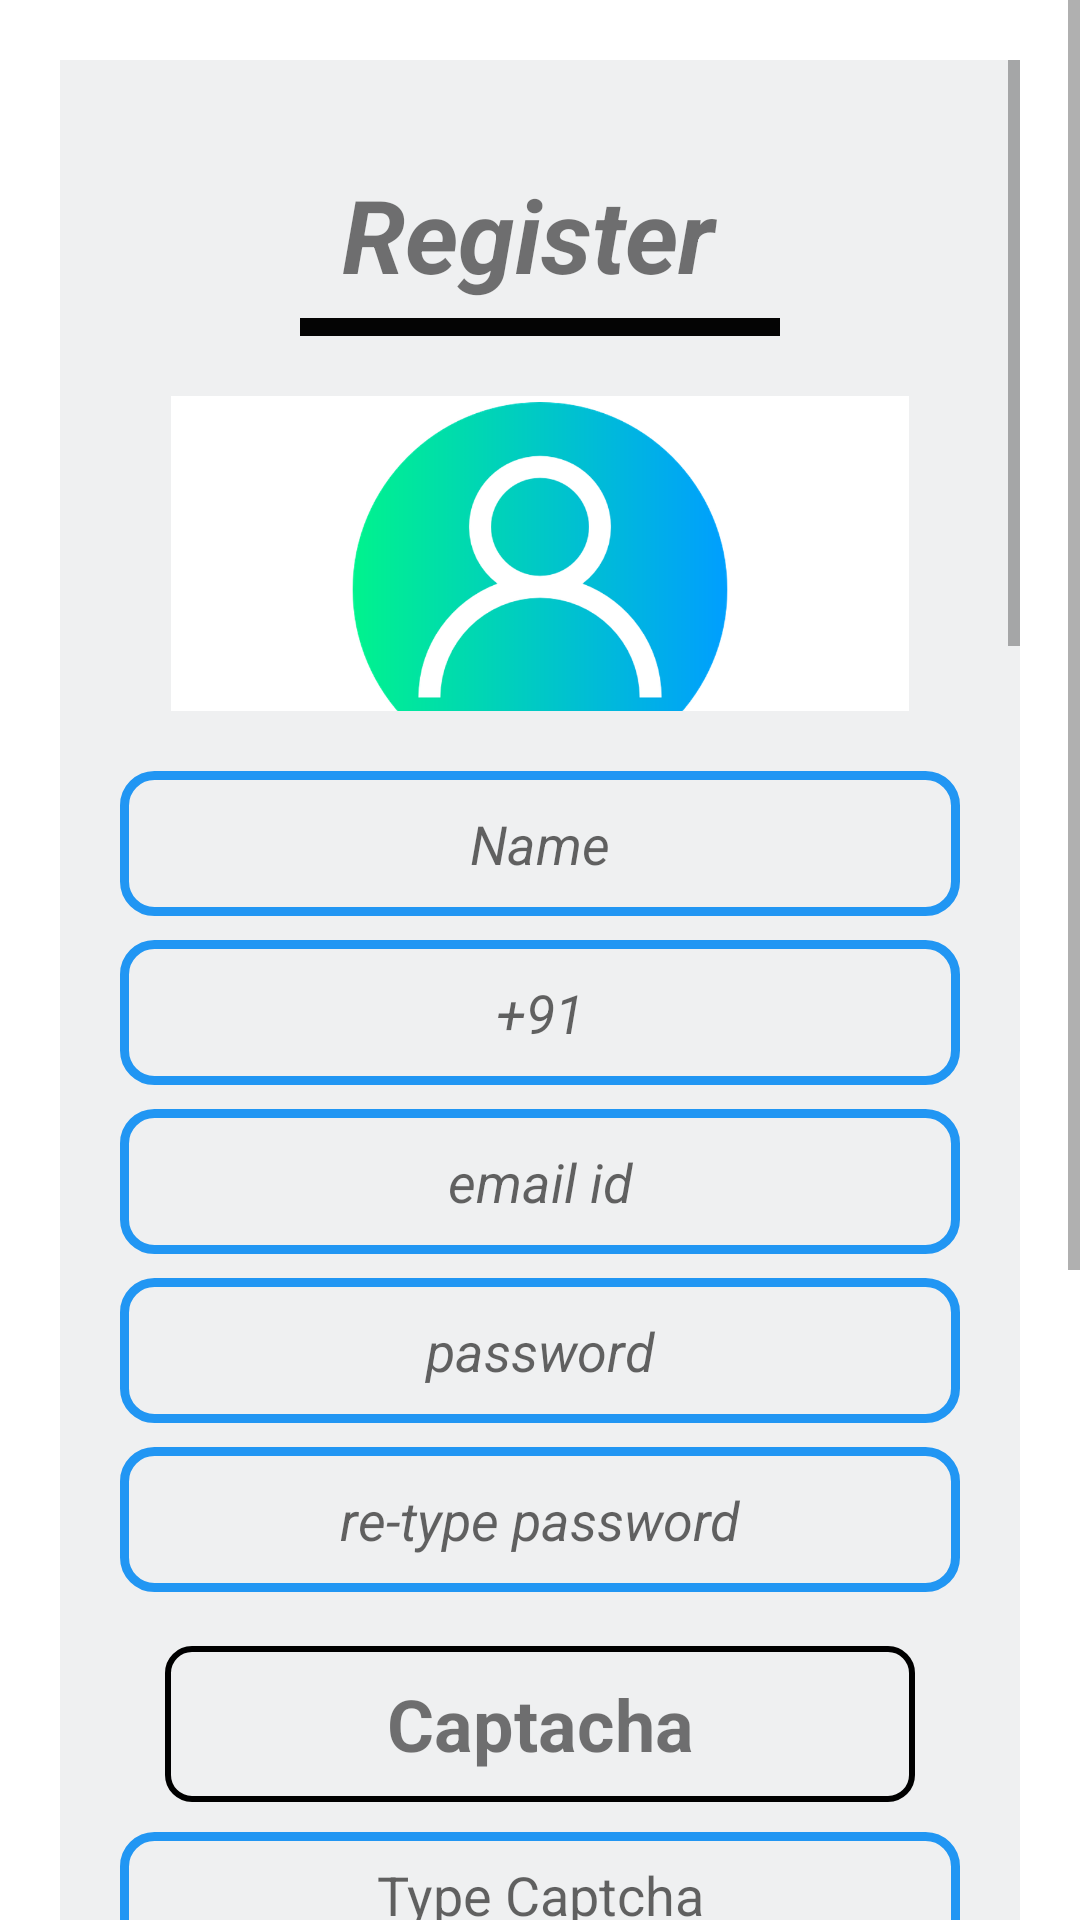

Here is an Android app screen rendered from its layout file. Give the layout XML and the strings, colors and styles it references.
<!-- AndroidManifest.xml: application theme Theme.P3 -->
<!-- res/layout/activity_register_screen.xml -->
<?xml version="1.0" encoding="utf-8"?>
<LinearLayout xmlns:android="http://schemas.android.com/apk/res/android"
    xmlns:app="http://schemas.android.com/apk/res-auto"
    xmlns:tools="http://schemas.android.com/tools"
    android:layout_width="match_parent"
    android:layout_height="match_parent"
    tools:context=".Register_screen">


    <LinearLayout
        android:layout_width="match_parent"
        android:layout_height="match_parent"
        android:orientation="vertical">

        <ScrollView
            android:layout_width="match_parent"
            android:layout_height="match_parent">

            <LinearLayout
                android:layout_width="match_parent"
                android:layout_height="match_parent"
                android:layout_marginStart="20dp"
                android:layout_marginTop="20dp"
                android:layout_marginEnd="20dp"
                android:layout_marginBottom="20dp"
                android:background="@color/b_l"
                android:orientation="vertical">


                <ScrollView
                    android:layout_width="match_parent"
                    android:layout_height="217dp">


                    <LinearLayout
                        android:layout_width="match_parent"
                        android:layout_height="217dp"
                        android:orientation="vertical">

                        <TextView
                            android:id="@+id/textView3"
                            android:layout_width="match_parent"
                            android:layout_height="56dp"
                            android:gravity="center"
                            android:text="Register "
                            android:textSize="34sp"
                            android:layout_marginTop="30dp"
                            android:textStyle="bold|italic" />

                        <View
                            android:id="@+id/view2"
                            android:layout_width="match_parent"
                            android:layout_height="6dp"
                            android:layout_marginLeft="80dp"
                            android:layout_marginRight="80dp"
                            android:background="#040404" />

                        <ImageView
                            android:id="@+id/imageView2"
                            android:layout_width="match_parent"
                            android:layout_height="129dp"
                            android:layout_marginLeft="30dp"
                            android:layout_marginTop="20dp"
                            android:layout_marginRight="30dp"
                            app:srcCompat="@drawable/user" />

                    </LinearLayout>


                </ScrollView>

                <EditText
                    android:id="@+id/editText_register_name"
                    android:layout_width="match_parent"
                    android:layout_height="wrap_content"
                    android:layout_marginLeft="20dp"
                    android:layout_marginTop="20dp"
                    android:layout_marginRight="20dp"
                    android:layout_marginBottom="8dp"
                    android:background="@drawable/background_edittext"
                    android:ems="10"
                    android:gravity="center"
                    android:hint="Name"
                    android:inputType="textPersonName"
                    android:padding="12dp"
                    android:textAlignment="center"
                    android:textColor="#0E0E0E"
                    android:textStyle="normal|italic" />

                <EditText
                    android:id="@+id/editText_register_phone"
                    android:layout_width="match_parent"
                    android:layout_height="wrap_content"
                    android:layout_marginLeft="20dp"
                    android:layout_marginRight="20dp"
                    android:layout_marginBottom="8dp"
                    android:background="@drawable/background_edittext"
                    android:ems="10"
                    android:gravity="center"
                    android:hint="+91"
                    android:inputType="phone"
                    android:padding="12dp"
                    android:textAlignment="center"
                    android:textColor="#0E0E0E"
                    android:textStyle="normal|italic" />

                <EditText
                    android:id="@+id/editText_register_email"
                    android:layout_width="match_parent"
                    android:layout_height="wrap_content"
                    android:layout_marginLeft="20dp"
                    android:layout_marginRight="20dp"
                    android:layout_marginBottom="8dp"
                    android:background="@drawable/background_edittext"
                    android:ems="10"
                    android:gravity="center"
                    android:hint="email id"
                    android:inputType="textEmailAddress"
                    android:padding="12dp"
                    android:textAlignment="center"
                    android:textColor="#0E0E0E"
                    android:textStyle="normal|italic" />

                <EditText
                    android:id="@+id/editText_register_password"
                    android:layout_width="match_parent"
                    android:layout_height="wrap_content"
                    android:layout_marginLeft="20dp"
                    android:layout_marginRight="20dp"
                    android:layout_marginBottom="8dp"
                    android:background="@drawable/background_edittext"
                    android:ems="10"
                    android:gravity="center"
                    android:hint="password"
                    android:inputType="textPassword"
                    android:padding="12dp"
                    android:textAlignment="center"
                    android:textColor="#0E0E0E"
                    android:textStyle="normal|italic" />

                <EditText
                    android:id="@+id/editText_register_password2"
                    android:layout_width="match_parent"
                    android:layout_height="wrap_content"
                    android:layout_marginLeft="20dp"
                    android:layout_marginRight="20dp"
                    android:layout_marginBottom="8dp"
                    android:background="@drawable/background_edittext"
                    android:ems="10"
                    android:gravity="center"
                    android:hint="re-type password"
                    android:inputType="textPassword"
                    android:padding="12dp"
                    android:textAlignment="center"
                    android:textColor="#0E0E0E"
                    android:textStyle="normal|italic" />

                <TextView
                    android:id="@+id/textView_register_captcha_generated"
                    android:layout_width="match_parent"
                    android:layout_height="52dp"
                    android:layout_marginLeft="35dp"
                    android:layout_marginTop="10dp"
                    android:layout_marginRight="35dp"
                    android:layout_marginBottom="10dp"
                    android:background="@drawable/backgroundaddedview"
                    android:capitalize="characters"
                    android:gravity="center"
                    android:padding="5dp"
                    android:text="Captacha"
                    android:textSize="24sp"
                    android:textStyle="bold" />

                <EditText
                    android:id="@+id/editText_register_captcha"
                    android:layout_width="match_parent"
                    android:layout_height="42dp"
                    android:layout_marginLeft="20dp"
                    android:layout_marginRight="20dp"
                    android:layout_marginBottom="10dp"
                    android:background="@drawable/background_edittext"
                    android:ems="10"
                    android:gravity="center"
                    android:hint="Type Captcha"
                    android:inputType="textPersonName" />

                <ProgressBar
                    android:id="@+id/progressBar_register"
                    style="?android:attr/progressBarStyle"
                    android:layout_width="match_parent"
                    android:visibility="invisible"
                    android:layout_height="wrap_content" />

                <Button
                    android:id="@+id/button_register_new_user"
                    android:layout_width="match_parent"
                    android:layout_height="69dp"
                    android:background="@drawable/background_edittext"
                    android:text="Sign up"
                    android:textSize="30sp" />

                <TextView
                    android:id="@+id/textView_register_to_Login"
                    android:layout_width="match_parent"
                    android:layout_height="43dp"
                    android:gravity="center"
                    android:text="Already have Account ? Login"
                    android:textColor="#0B0A0A"
                    android:textSize="18sp"
                    android:textStyle="bold" />

                <View
                    android:id="@+id/view3"
                    android:layout_width="match_parent"
                    android:layout_height="24dp" />

                <LinearLayout
                    android:layout_width="match_parent"
                    android:layout_height="121dp"
                    android:orientation="horizontal">

                    <ImageView
                        android:id="@+id/imageView6"
                        android:layout_width="wrap_content"
                        android:layout_height="72dp"
                        android:layout_weight="1"
                        app:srcCompat="@drawable/back" />

                    <ImageView
                        android:id="@+id/imageView7"
                        android:layout_width="wrap_content"
                        android:layout_height="67dp"
                        android:layout_weight="1"
                        app:srcCompat="@drawable/exit" />
                </LinearLayout>

            </LinearLayout>
        </ScrollView>
    </LinearLayout>
</LinearLayout>
<!-- resources referenced by this layout -->
<resources>
  <color name="b_l">#EFF0F1</color>
  <!-- drawable background_edittext (drawable-v24) -->
  <?xml version="1.0" encoding="utf-8"?>
  <shape xmlns:android="http://schemas.android.com/apk/res/android">
  
      <stroke
          android:color="@color/g_start1"
          android:width="3dp"/>
      <corners
          android:radius="10dp"/>
  
  </shape>
  <!-- drawable backgroundaddedview (drawable-v24) -->
  <?xml version="1.0" encoding="utf-8"?>
  <shape xmlns:android="http://schemas.android.com/apk/res/android">
  
      <stroke
          android:color="@color/black"
          android:width="2dp"
          />
      <corners
          android:radius="8dp"
          />
  
  </shape>
  <!-- drawable user: png bitmap (drawable-v24, 66516 bytes) -->
  <style name="Theme.P3" parent="Theme.MaterialComponents.DayNight.DarkActionBar">
          
          <item name="colorPrimary">@color/purple_500</item>
          <item name="colorPrimaryVariant">@color/purple_700</item>
          <item name="colorOnPrimary">@color/white</item>
          
          <item name="colorSecondary">@color/teal_200</item>
          <item name="colorSecondaryVariant">@color/teal_700</item>
          <item name="colorOnSecondary">@color/black</item>
          
          <item name="android:statusBarColor" tools:targetApi="l">?attr/colorPrimaryVariant</item>
          
      </style>
  <color name="g_start1">#2196F3</color>
  <color name="black">#FF000000</color>
  <color name="purple_500">#FF6200EE</color>
  <color name="purple_700">#FF3700B3</color>
  <color name="white">#FFFFFFFF</color>
  <color name="teal_200">#FF03DAC5</color>
  <color name="teal_700">#FF018786</color>
</resources>
